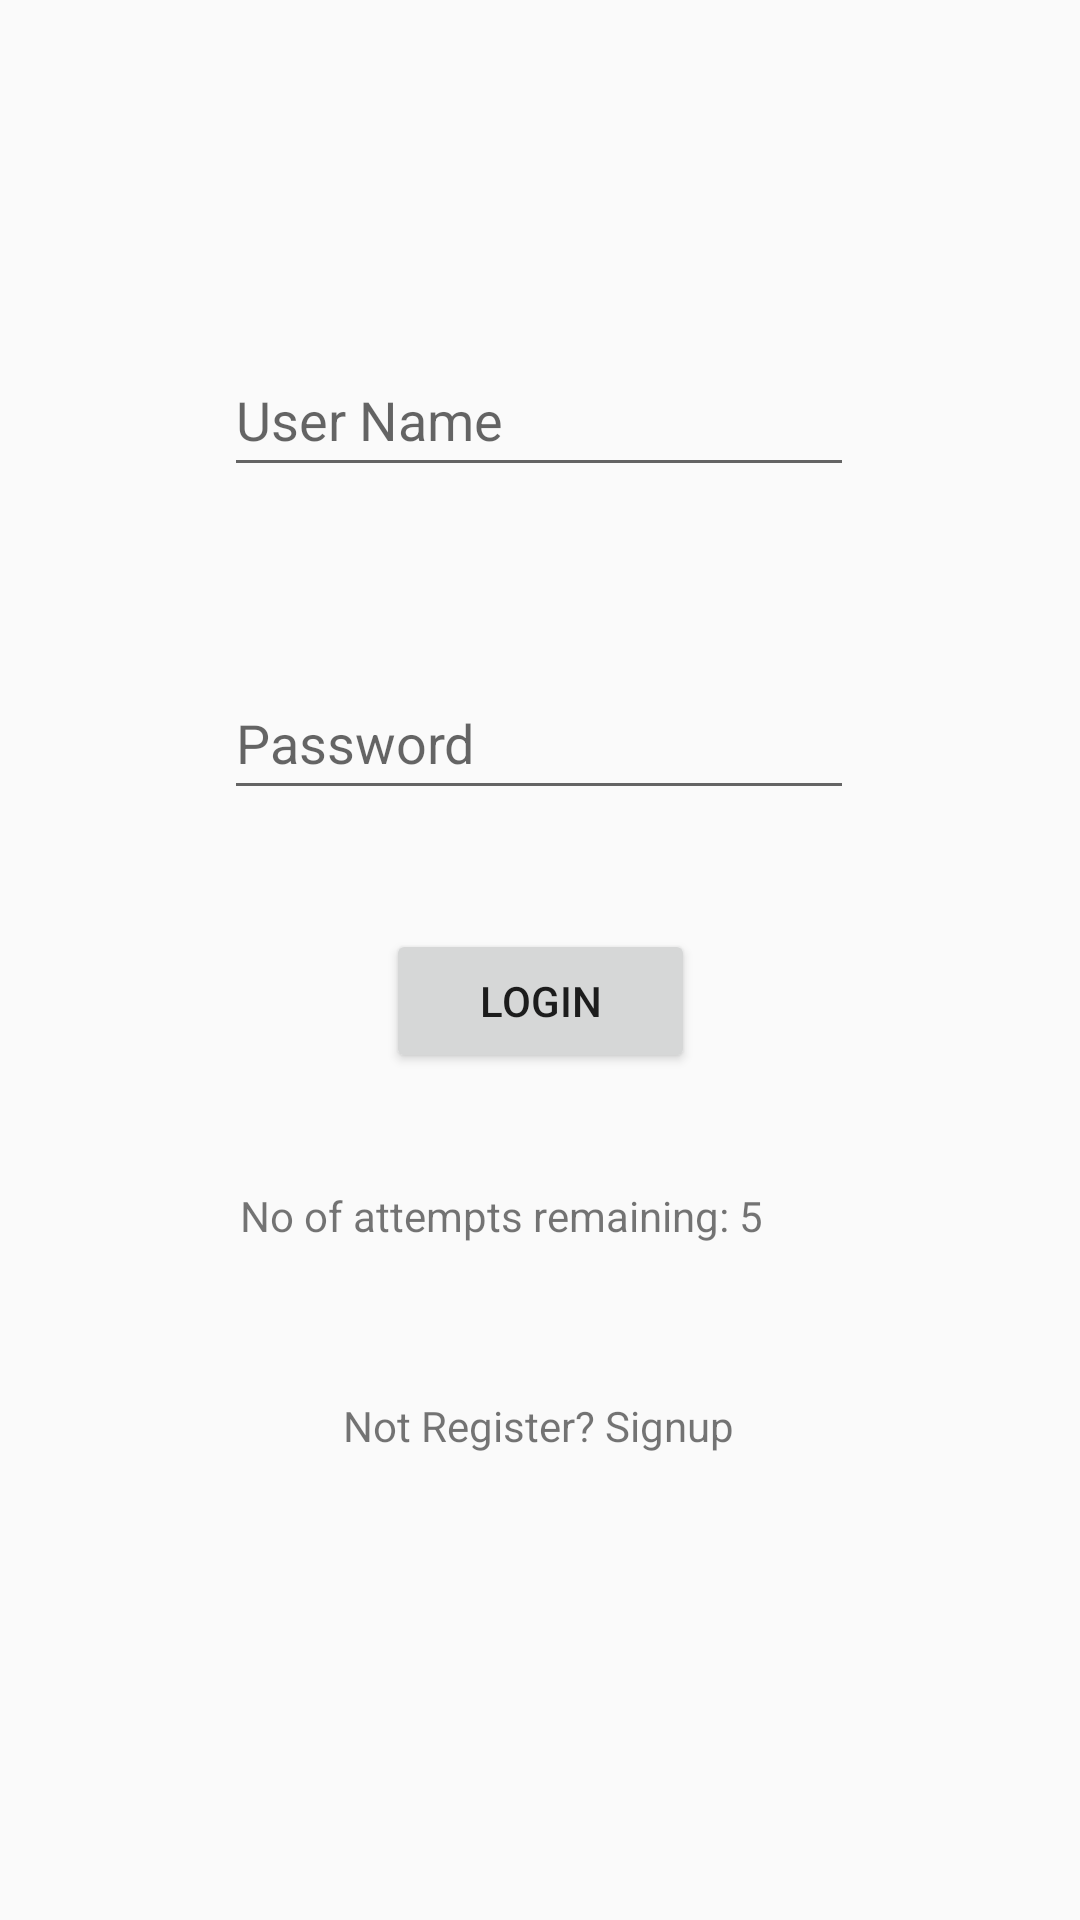

The Android layout XML behind this screen, and the referenced resources:
<!-- AndroidManifest.xml: application theme Theme.AppCompat.Light.NoActionBar.FullScreen -->
<!-- res/layout/activity_main.xml -->
<?xml version="1.0" encoding="utf-8"?>
<androidx.constraintlayout.widget.ConstraintLayout xmlns:android="http://schemas.android.com/apk/res/android"
    xmlns:app="http://schemas.android.com/apk/res-auto"
    xmlns:tools="http://schemas.android.com/tools"
    android:layout_width="match_parent"
    android:layout_height="match_parent"
    tools:context=".MainActivity">

    <Button
        android:id="@+id/elemLogin"
        android:layout_width="103dp"
        android:layout_height="48dp"
        android:text="Login"
        app:layout_constraintBottom_toBottomOf="parent"
        app:layout_constraintEnd_toEndOf="parent"
        app:layout_constraintStart_toStartOf="parent"
        app:layout_constraintTop_toBottomOf="@+id/elemPassword"
        app:layout_constraintVertical_bias="0.123" />

    <TextView
        android:id="@+id/elemtvAtemptsInfo"
        android:layout_width="204dp"
        android:layout_height="24dp"
        android:text="No of attempts remaining: 5"
        app:layout_constraintBottom_toBottomOf="parent"
        app:layout_constraintEnd_toEndOf="parent"
        app:layout_constraintHorizontal_bias="0.512"
        app:layout_constraintStart_toStartOf="parent"
        app:layout_constraintTop_toBottomOf="@+id/elemLogin"
        app:layout_constraintVertical_bias="0.147" />

    <EditText
        android:id="@+id/elemUserName"
        android:layout_width="wrap_content"
        android:layout_height="wrap_content"
        android:ems="10"
        android:hint="User Name"
        android:inputType="textPersonName"
        android:minHeight="48dp"
        app:layout_constraintBottom_toBottomOf="parent"
        app:layout_constraintEnd_toEndOf="parent"
        app:layout_constraintHorizontal_bias="0.497"
        app:layout_constraintStart_toStartOf="parent"
        app:layout_constraintTop_toTopOf="parent"
        app:layout_constraintVertical_bias="0.193" />

    <EditText
        android:id="@+id/elemPassword"
        android:layout_width="wrap_content"
        android:layout_height="wrap_content"
        android:ems="10"
        android:hint="Password"
        android:inputType="textPersonName"
        android:minHeight="48dp"
        app:layout_constraintBottom_toBottomOf="parent"
        app:layout_constraintEnd_toEndOf="parent"
        app:layout_constraintHorizontal_bias="0.497"
        app:layout_constraintStart_toStartOf="parent"
        app:layout_constraintTop_toBottomOf="@+id/elemUserName"
        app:layout_constraintVertical_bias="0.139" />

    <TextView
        android:id="@+id/elemRegister"
        android:layout_width="wrap_content"
        android:layout_height="wrap_content"
        android:text="Not Register? Signup"
        app:layout_constraintBottom_toBottomOf="parent"
        app:layout_constraintEnd_toEndOf="parent"
        app:layout_constraintHorizontal_bias="0.498"
        app:layout_constraintStart_toStartOf="parent"
        app:layout_constraintTop_toBottomOf="@+id/elemtvAtemptsInfo"
        app:layout_constraintVertical_bias="0.228" />

</androidx.constraintlayout.widget.ConstraintLayout>
<!-- resources referenced by this layout -->
<resources>
  <style name="Theme.AppCompat.Light.NoActionBar.FullScreen" parent="@style/Theme.AppCompat.Light.NoActionBar">
          <item name="android:windowNoTitle">
              true
          </item>
          <item name="android:windowFullscreen">true</item>
          <item name="android:windowActionBar">
              false
          </item>
          <item name="android:windowContentOverlay">@null</item>
      </style>
</resources>
